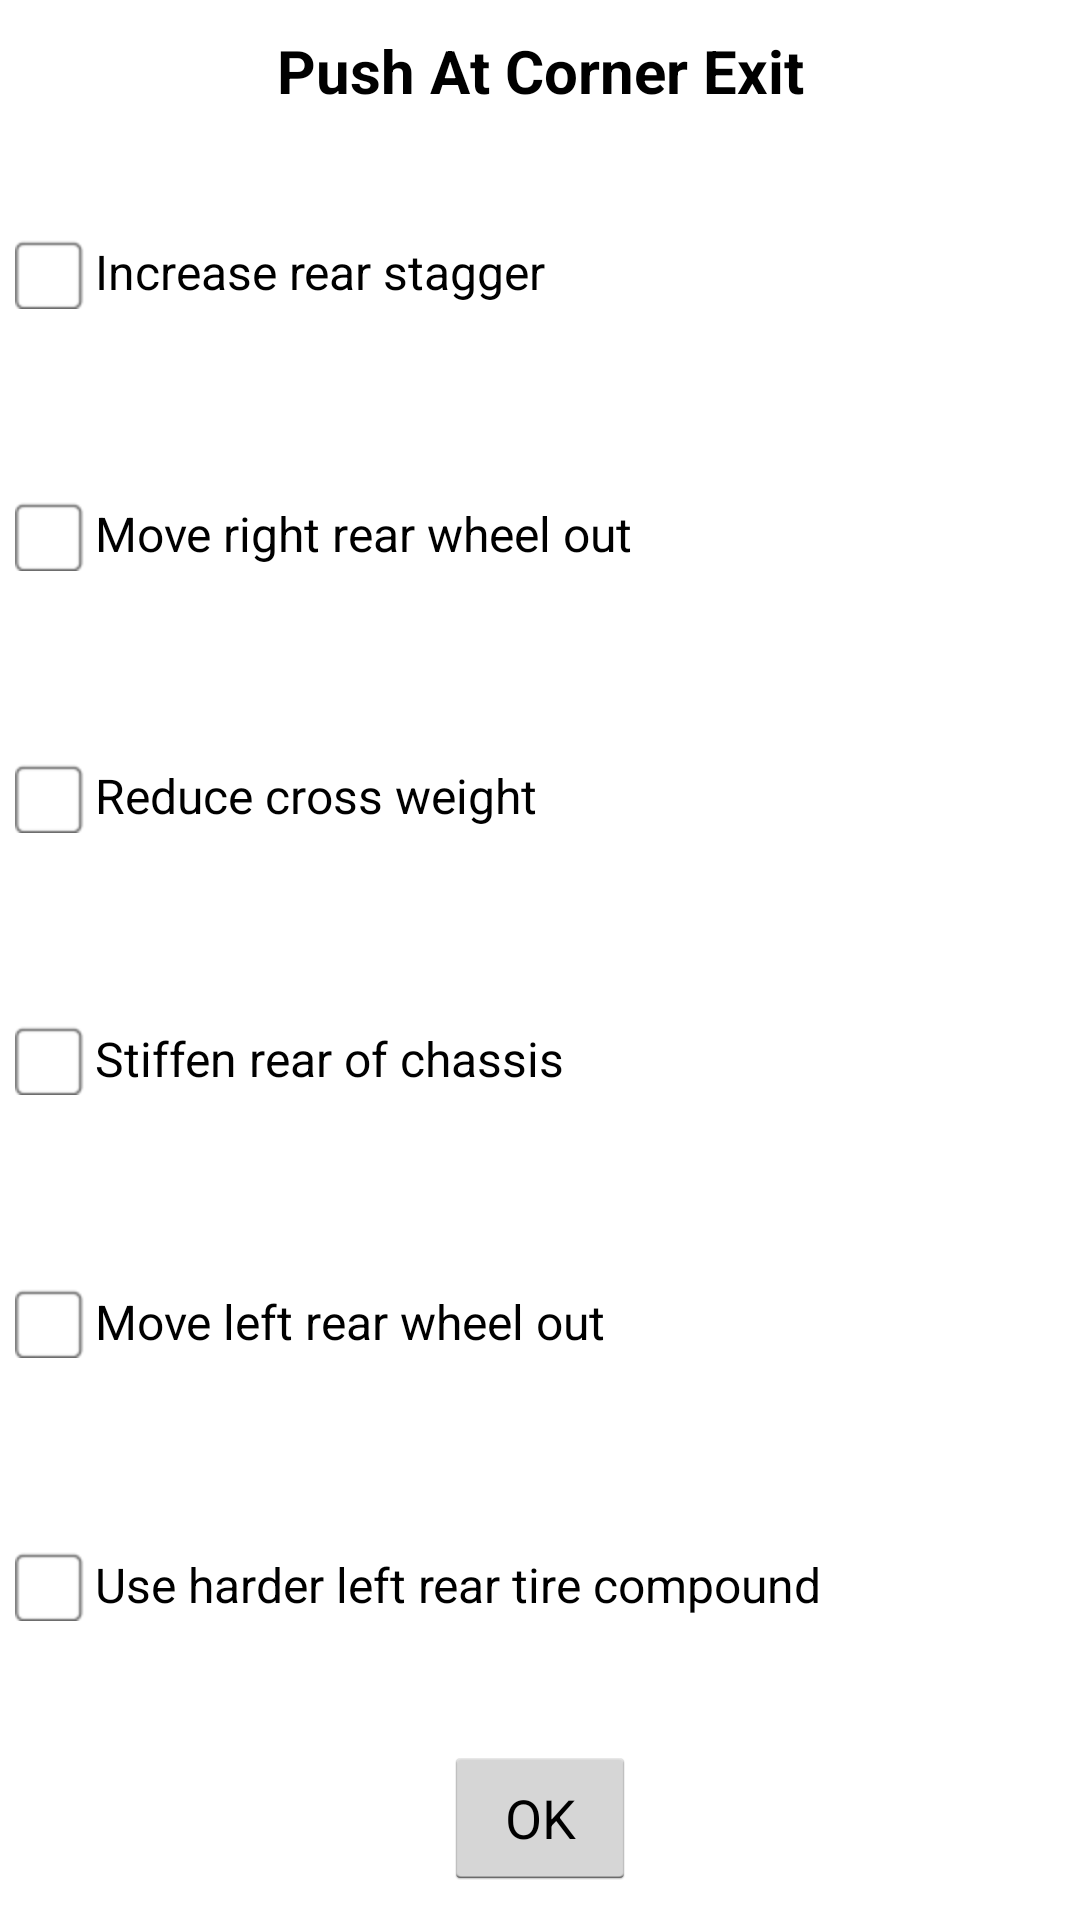

The Android layout XML behind this screen, and the referenced resources:
<!-- AndroidManifest.xml: application theme AppThemeOrg -->
<!-- res/layout/dirt_push_at_corner_exit_dialog.xml -->
<?xml version="1.0" encoding="utf-8"?>
<LinearLayout xmlns:android="http://schemas.android.com/apk/res/android"
    android:layout_width="match_parent"
    android:layout_height="match_parent"
    android:layout_marginBottom="@dimen/activity_vertical_margin"
    android:layout_marginLeft="@dimen/activity_horizontal_margin"
    android:layout_marginRight="@dimen/activity_horizontal_margin"
    android:layout_marginTop="@dimen/activity_vertical_margin"
    android:background="@android:color/white"
    android:orientation="vertical">

    <TextView
        android:layout_width="match_parent"
        android:layout_height="wrap_content"
        android:gravity="center"
        android:padding="10dp"
        android:text="Push At Corner Exit"
        android:textColor="@android:color/black"
        android:textSize="20sp"
        android:textStyle="bold" />

    <CheckBox
        android:id="@+id/firstLineCheckBox"
        android:layout_width="match_parent"
        android:layout_height="wrap_content"
        android:layout_margin="5dp"
        android:layout_weight="1"
        android:button="@drawable/done_choose_chbox_selector"
        android:text="Increase rear stagger"
        android:textColor="@android:color/black" />

    <CheckBox
        android:id="@+id/secondLineCheckBox"
        android:layout_width="match_parent"
        android:layout_height="wrap_content"
        android:layout_margin="5dp"
        android:layout_weight="1"
        android:button="@drawable/done_choose_chbox_selector"
        android:text="Move right rear wheel out"
        android:textColor="@android:color/black" />

    <CheckBox
        android:id="@+id/thirdLineCheckBox"
        android:layout_width="match_parent"
        android:layout_height="wrap_content"
        android:layout_margin="5dp"
        android:layout_weight="1"
        android:button="@drawable/done_choose_chbox_selector"
        android:text="Reduce cross weight"
        android:textColor="@android:color/black" />

    <CheckBox
        android:id="@+id/fourthLineCheckBox"
        android:layout_width="match_parent"
        android:layout_height="wrap_content"
        android:layout_margin="5dp"
        android:layout_weight="1"
        android:button="@drawable/done_choose_chbox_selector"
        android:text="Stiffen rear of chassis"
        android:textColor="@android:color/black" />

    <CheckBox
        android:id="@+id/fifthLineCheckBox"
        android:layout_width="match_parent"
        android:layout_height="wrap_content"
        android:layout_margin="5dp"
        android:layout_weight="1"
        android:button="@drawable/done_choose_chbox_selector"
        android:text="Move left rear wheel out"
        android:textColor="@android:color/black" />

    <CheckBox
        android:id="@+id/sixthLineCheckBox"
        android:layout_width="match_parent"
        android:layout_height="wrap_content"
        android:layout_margin="5dp"
        android:layout_weight="1"
        android:button="@drawable/done_choose_chbox_selector"
        android:text="Use harder left rear tire compound"
        android:textColor="@android:color/black" />

    <LinearLayout
        android:layout_width="match_parent"
        android:layout_height="wrap_content"
        android:gravity="center">

        <Button
            android:id="@+id/okButton"
            android:layout_width="wrap_content"
            android:layout_height="wrap_content"
            android:layout_margin="10dp"
            android:text="@android:string/ok" />

    </LinearLayout>

</LinearLayout>
<!-- resources referenced by this layout -->
<resources>
  <dimen name="activity_horizontal_margin">16dp</dimen>
  <dimen name="activity_vertical_margin">16dp</dimen>
  <!-- drawable done_choose_chbox_selector (drawable) -->
  <selector xmlns:android="http://schemas.android.com/apk/res/android">
      <item android:state_checked="false" android:drawable="@drawable/select_button" />
      <item android:state_checked="true" android:drawable="@drawable/select_button_pressed" />
  </selector>
  <style name="AppThemeOrg" parent="android:Theme.Holo.Light.DarkActionBar">
          
      </style>
  <!-- drawable select_button: png bitmap (drawable-hdpi, 574 bytes) -->
  <!-- drawable select_button_pressed: png bitmap (drawable-hdpi, 1304 bytes) -->
</resources>
